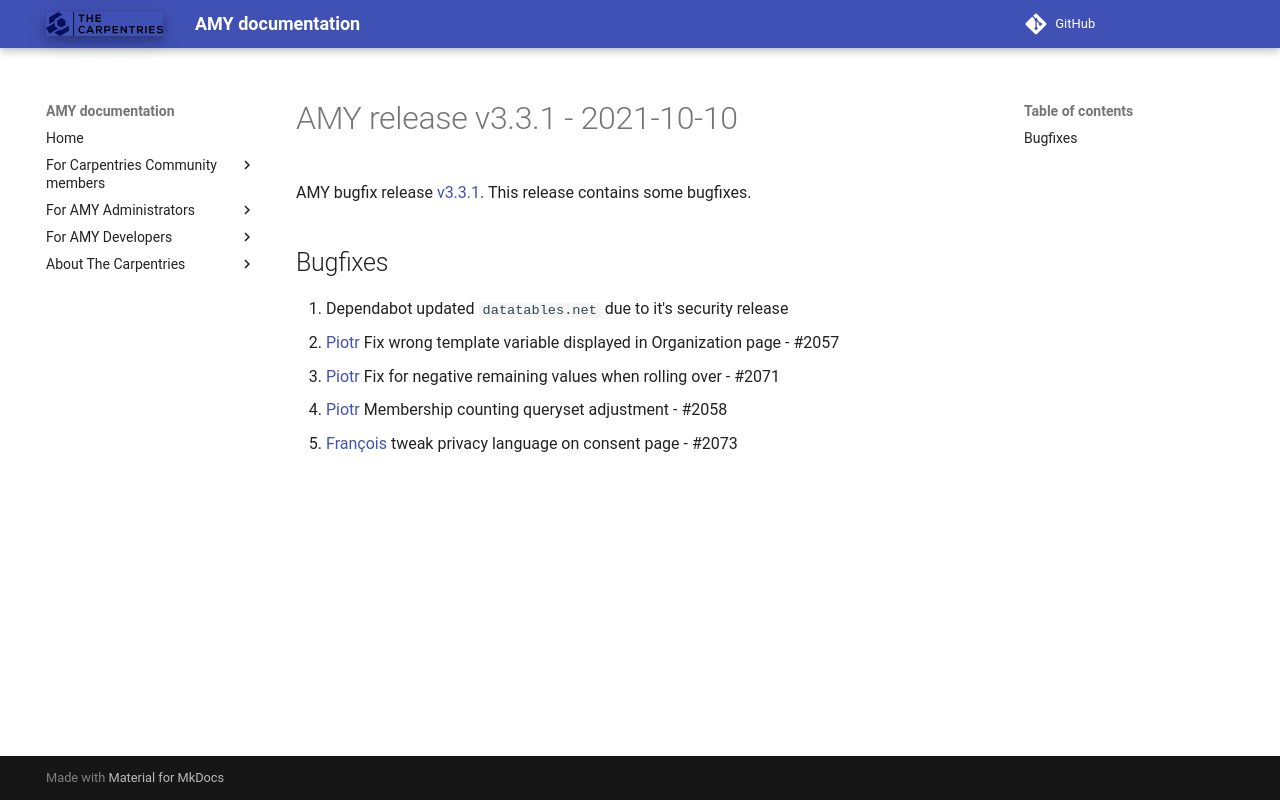

repository: carpentries/amy · page: releases/v3.3.1/index.html · generator: mkdocs

# AMY release v3.3.1 - 2021-10-10

AMY bugfix release [v3.3.1][]. This release contains some bugfixes.


## Bugfixes

1. Dependabot updated `datatables.net` due to it's security release
2. [Piotr][] Fix wrong template variable displayed in Organization page - #2057
3. [Piotr][] Fix for negative remaining values when rolling over - #2071
4. [Piotr][] Membership counting queryset adjustment - #2058
5. [François][]  tweak privacy language on consent page - #2073


[v3.3.1]: https://github.com/carpentries/amy/milestone/84
[Piotr]: https://github.com/pbanaszkiewicz
[François]: https://github.com/fmichonneau
